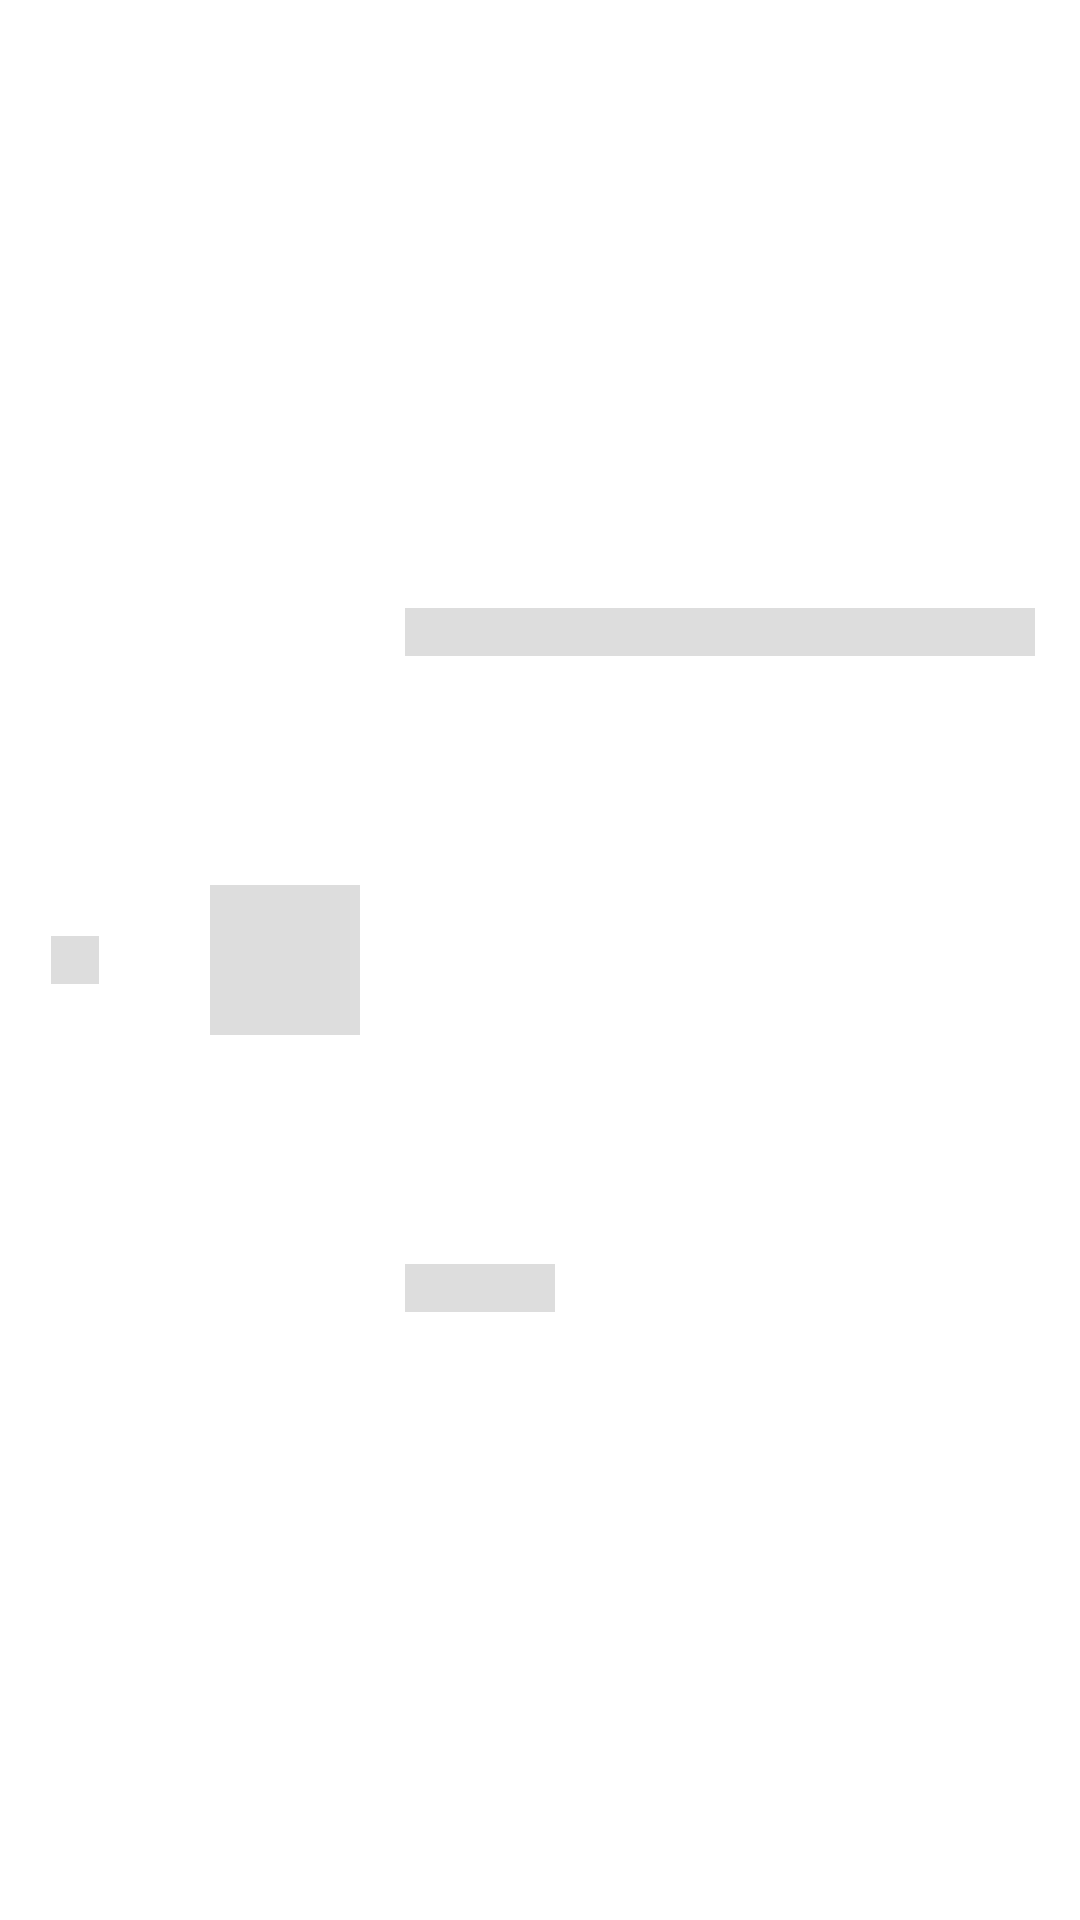

This screen was rendered from an Android layout file. Write that file and the resources it references.
<!-- AndroidManifest.xml: application theme Theme.LastFmApp -->
<!-- res/layout/track_item_view_loading.xml -->
<?xml version="1.0" encoding="utf-8"?>
<androidx.constraintlayout.widget.ConstraintLayout xmlns:android="http://schemas.android.com/apk/res/android"
    xmlns:app="http://schemas.android.com/apk/res-auto"
    xmlns:tools="http://schemas.android.com/tools"
    android:layout_width="match_parent"
    android:layout_height="wrap_content">

    <View
        android:id="@+id/view_number_top"
        android:layout_width="16dp"
        android:layout_height="16dp"
        android:background="@color/gray_loading"
        app:layout_constraintBottom_toBottomOf="parent"
        app:layout_constraintEnd_toStartOf="@+id/guideline"
        app:layout_constraintStart_toStartOf="parent"
        app:layout_constraintTop_toTopOf="parent" />

    <androidx.constraintlayout.widget.Guideline
        android:id="@+id/guideline"
        android:layout_width="wrap_content"
        android:layout_height="wrap_content"
        android:orientation="vertical"
        app:layout_constraintGuide_begin="50dp" />

    <View
        android:id="@+id/track_picture"
        android:layout_width="50dp"
        android:layout_height="50dp"
        android:background="@color/gray_loading"
        android:layout_marginHorizontal="20dp"
        android:layout_marginVertical="8dp"
        app:layout_constraintBottom_toBottomOf="parent"
        app:layout_constraintStart_toStartOf="@+id/guideline"
        app:layout_constraintTop_toTopOf="parent"
        />

    <View
        android:id="@+id/view_track_name"
        android:layout_width="0dp"
        android:layout_height="16dp"
        android:layout_marginHorizontal="15dp"
        app:layout_constraintBottom_toTopOf="@+id/view_listeners"
        app:layout_constraintEnd_toEndOf="parent"
        app:layout_constraintStart_toEndOf="@+id/track_picture"
        app:layout_constraintTop_toTopOf="parent"
        app:layout_constraintVertical_bias="0.5"
        android:background="@color/gray_loading"/>

    <View
        android:id="@+id/view_listeners"
        android:layout_width="50dp"
        android:layout_height="16dp"
        app:layout_constraintBottom_toBottomOf="parent"
        app:layout_constraintStart_toStartOf="@+id/view_track_name"
        app:layout_constraintTop_toBottomOf="@+id/view_track_name"
        app:layout_constraintVertical_bias="0.5"
        android:background="@color/gray_loading" />

</androidx.constraintlayout.widget.ConstraintLayout>
<!-- resources referenced by this layout -->
<resources>
  <color name="gray_loading">#DDDDDD</color>
  <style name="Theme.LastFmApp" parent="Theme.MaterialComponents.DayNight.NoActionBar">
          
          <item name="colorPrimary">@color/purple_500</item>
          <item name="colorPrimaryVariant">@color/purple_700</item>
          <item name="colorOnPrimary">@color/white</item>
          
          <item name="colorSecondary">@color/teal_200</item>
          <item name="colorSecondaryVariant">@color/teal_700</item>
          <item name="colorOnSecondary">@color/black</item>
          
          <item name="android:statusBarColor" tools:targetApi="l">?attr/colorPrimaryVariant</item>
          
      </style>
  <color name="purple_500">#FF6200EE</color>
  <color name="purple_700">#FF3700B3</color>
  <color name="white">#FFFFFFFF</color>
  <color name="teal_200">#FF03DAC5</color>
  <color name="teal_700">#FF018786</color>
  <color name="black">#FF000000</color>
</resources>
